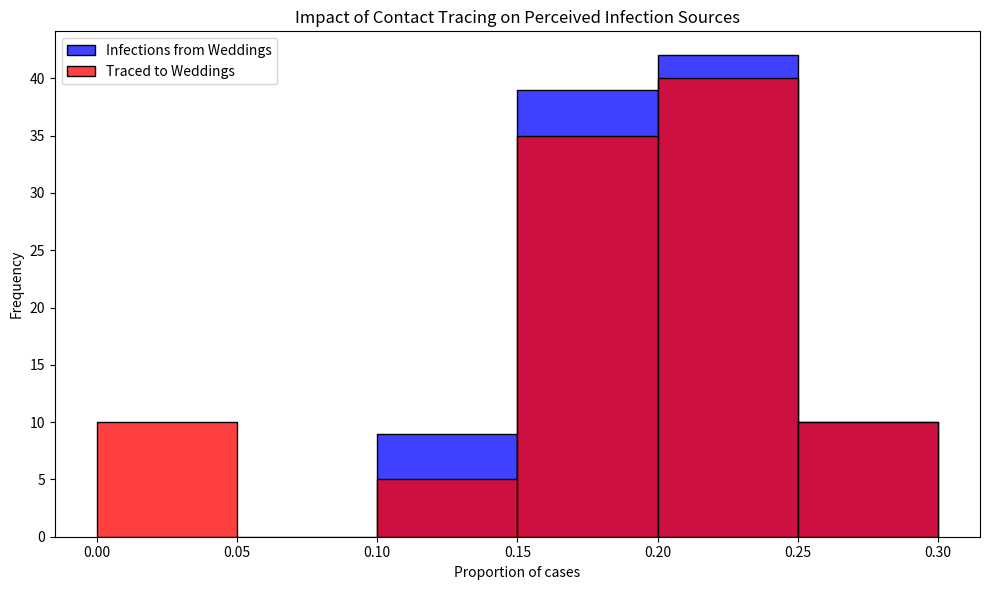

Write the Python code that produced this figure.
# Import necessary libraries
import pandas as pd
import numpy as np
import matplotlib.pyplot as plt
import seaborn as sns

# Note: Suppressing FutureWarnings to maintain a clean output. This is specifically to ignore warnings about
# deprecated features in the libraries we're using (e.g., 'use_inf_as_na' option in Pandas, used by Seaborn),
# which we currently have no direct control over. This action is taken to ensure that our output remains
# focused on relevant information, acknowledging that we rely on external library updates to fully resolve
# these deprecations. Always consider reviewing and removing this suppression after significant library updates.
import warnings
warnings.simplefilter(action='ignore', category=FutureWarning)

# Set seed for reproducibility
np.random.seed(10)

# Constants representing the parameters of the model
ATTACK_RATE = 0.10
TRACE_SUCCESS = 0.20
SECONDARY_TRACE_THRESHOLD = 2

def simulate_event(m):
  """
  Simulates the infection and tracing process for a series of events.
  
  This function creates a DataFrame representing individuals attending weddings and brunches,
  infects a subset of them based on the ATTACK_RATE, performs primary and secondary contact tracing,
  and calculates the proportions of infections and traced cases that are attributed to weddings.
  
  Parameters:
  - m: Dummy parameter for iteration purposes.
  
  Returns:
  - A tuple containing the proportion of infections and the proportion of traced cases
    that are attributed to weddings.
  """
  # Create DataFrame for people at events with initial infection and traced status
  events = ['wedding'] * 200 + ['brunch'] * 800
  ppl = pd.DataFrame({
      'event': events,
      'infected': False,
      'traced': np.nan  # Initially setting traced status as NaN
  })

  # Explicitly set 'traced' column to nullable boolean type
  ppl['traced'] = ppl['traced'].astype(pd.BooleanDtype())

  # Infect a random subset of people
  infected_indices = np.random.choice(ppl.index, size=int(len(ppl) * ATTACK_RATE), replace=False)
  ppl.loc[infected_indices, 'infected'] = True

  # Primary contact tracing: randomly decide which infected people get traced
  ppl.loc[ppl['infected'], 'traced'] = np.random.rand(sum(ppl['infected'])) < TRACE_SUCCESS

  # Secondary contact tracing based on event attendance
  event_trace_counts = ppl[ppl['traced'] == True]['event'].value_counts()
  events_traced = event_trace_counts[event_trace_counts >= SECONDARY_TRACE_THRESHOLD].index
  ppl.loc[ppl['event'].isin(events_traced) & ppl['infected'], 'traced'] = True

  # Calculate proportions of infections and traces attributed to each event type
  ppl['event_type'] = ppl['event'].str[0]  # 'w' for wedding, 'b' for brunch
  wedding_infections = sum(ppl['infected'] & (ppl['event_type'] == 'w'))
  brunch_infections = sum(ppl['infected'] & (ppl['event_type'] == 'b'))
  p_wedding_infections = wedding_infections / (wedding_infections + brunch_infections)

  wedding_traces = sum(ppl['infected'] & ppl['traced'] & (ppl['event_type'] == 'w'))
  brunch_traces = sum(ppl['infected'] & ppl['traced'] & (ppl['event_type'] == 'b'))
  p_wedding_traces = wedding_traces / (wedding_traces + brunch_traces)

  return p_wedding_infections, p_wedding_traces

# Run the simulation 1000 times
results = [simulate_event(m) for m in range(100)]
props_df = pd.DataFrame(results, columns=["Infections", "Traces"])

# Plotting the results
plt.figure(figsize=(10, 6))
sns.histplot(props_df['Infections'], color="blue", alpha=0.75, binwidth=0.05, kde=False, label='Infections from Weddings')
sns.histplot(props_df['Traces'], color="red", alpha=0.75, binwidth=0.05, kde=False, label='Traced to Weddings')
plt.xlabel("Proportion of cases")
plt.ylabel("Frequency")
plt.title("Impact of Contact Tracing on Perceived Infection Sources")
plt.legend()
plt.tight_layout()
plt.show()
